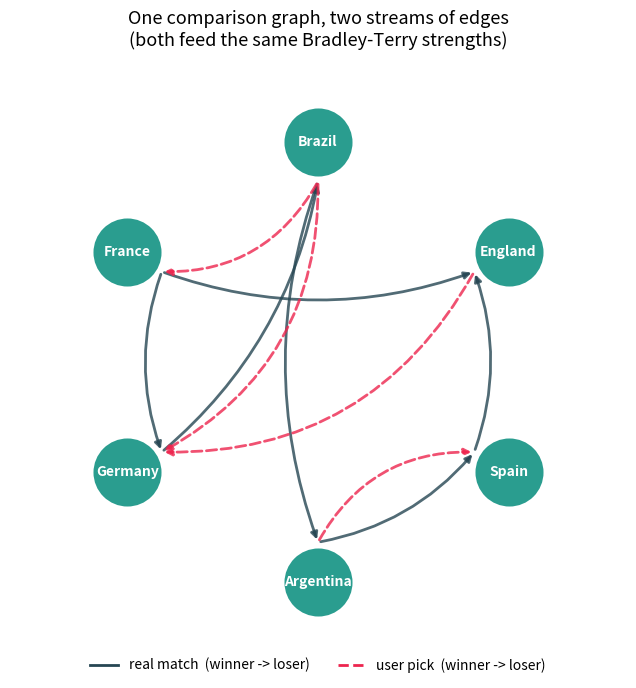

Source code (Python):
"""The unifying insight: user picks and real matches are edges in ONE graph.

A user's pick ("Brazil beats Germany") and a real result ("Germany beat
Brazil 2-1") are the same kind of observation -- a directed pairwise
comparison. So they live in a single comparison graph over the same teams,
just with two kinds of edges. The Bradley-Terry strength model is fit on the
whole graph; a weight controls how much each edge type counts.
"""

import numpy as np
import matplotlib.pyplot as plt


TEAMS = ["Brazil", "France", "Germany", "Argentina", "Spain", "England"]

# Directed edges: (winner, loser). Real results observed by the backend.
REAL_MATCHES = [
    ("Germany", "Brazil"),
    ("France", "England"),
    ("Argentina", "Spain"),
    ("Brazil", "Argentina"),
    ("Spain", "England"),
    ("France", "Germany"),
]

# Directed edges: (winner, loser). This user's subjective picks.
USER_PICKS = [
    ("Brazil", "Germany"),   # disagrees with the real result!
    ("Brazil", "France"),
    ("Argentina", "Spain"),
    ("England", "Germany"),
]


def node_positions():
    """Lay the teams out on a circle."""
    n = len(TEAMS)
    angles = np.linspace(np.pi / 2, np.pi / 2 + 2 * np.pi, n, endpoint=False)
    return {t: (np.cos(a), np.sin(a)) for t, a in zip(TEAMS, angles)}


def draw_edge(ax, pos, src, dst, color, style, rad):
    """Draw a curved arrow from src node toward dst node."""
    x0, y0 = pos[src]
    x1, y1 = pos[dst]
    ax.annotate(
        "",
        xy=(x1 * 0.82, y1 * 0.82),
        xytext=(x0 * 0.82, y0 * 0.82),
        arrowprops=dict(arrowstyle="-|>", color=color, linestyle=style,
                        linewidth=2, alpha=0.8,
                        connectionstyle=f"arc3,rad={rad}"),
    )


def main():
    pos = node_positions()
    fig, ax = plt.subplots(figsize=(8, 8))

    for src, dst in REAL_MATCHES:
        draw_edge(ax, pos, src, dst, "#264653", "solid", 0.18)
    for src, dst in USER_PICKS:
        draw_edge(ax, pos, src, dst, "#ed254e", "dashed", -0.30)

    for team, (x, y) in pos.items():
        ax.scatter([x], [y], s=2600, color="#2a9d8f", zorder=3,
                   edgecolors="white", linewidths=2)
        ax.text(x, y, team, ha="center", va="center", color="white",
                fontsize=10, fontweight="bold", zorder=4)

    # Legend via proxy handles.
    real_proxy = plt.Line2D([], [], color="#264653", linewidth=2,
                            label="real match  (winner -> loser)")
    user_proxy = plt.Line2D([], [], color="#ed254e", linewidth=2,
                            linestyle="--", label="user pick  (winner -> loser)")
    ax.legend(handles=[real_proxy, user_proxy], loc="upper center",
              bbox_to_anchor=(0.5, 0.04), ncol=2, frameon=False)

    ax.set_title("One comparison graph, two streams of edges\n"
                 "(both feed the same Bradley-Terry strengths)", fontsize=13)
    ax.set_xlim(-1.4, 1.4)
    ax.set_ylim(-1.4, 1.4)
    ax.set_aspect("equal")
    ax.axis("off")

    out_path = "comparison_graph.png"
    fig.savefig(out_path, dpi=150, bbox_inches="tight")
    print(f"Saved plot to {out_path}")
    plt.show()


if __name__ == "__main__":
    main()
